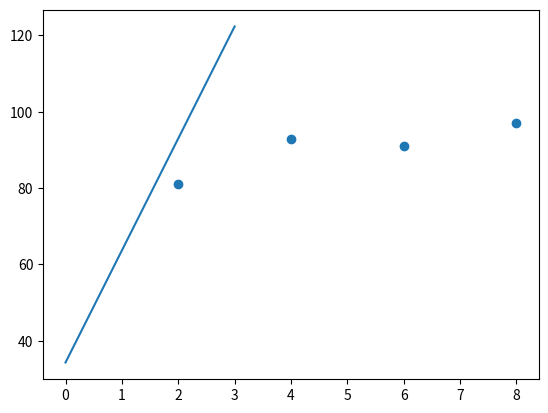

The script that saved this image:
import numpy as np
import pandas as pd
import matplotlib.pyplot as plt

data = [[2,81],[4,93],[6,91],[8,97]]

x = [i[0] for i in data]
y = [i[1] for i in data]

# print(x)
# print(y)

# plt.figure(figsize=(8,5))
# plt.scatter(x,y)
# plt.show()

x_data = np.array(x)
y_data = np.array(y)

w = 0
b = 0

learing_rage = 0.00005 #학습률이 너무 크거나 작으면 발산 
ehpochs = 2001

for i in range(ehpochs):
    y_predict = w * x_data + b
    error = y_data - y_predict

    w_diff = -(2/len(x_data) * sum(x_data * (error))) #부호 바꾸면서 
    b_diff = -(2/len(x_data) * sum((error)))
    print(w_diff)
    print(b_diff)

    w = w - learing_rage * w_diff
    b = b - learing_rage * b_diff

    if i %100 == 0:
        print("epoch=%.f, 기울기= %.04f, 절편=%.04f" % (i , w, b))

print('=================================================')
y_predict = w * x_data + b
print(y_predict)
plt.scatter(x,y)
plt.plot(y_predict)
# plt.plot([min(x_data), max(x_data)], [min(y_predict), max(y_predict)])
plt.show()